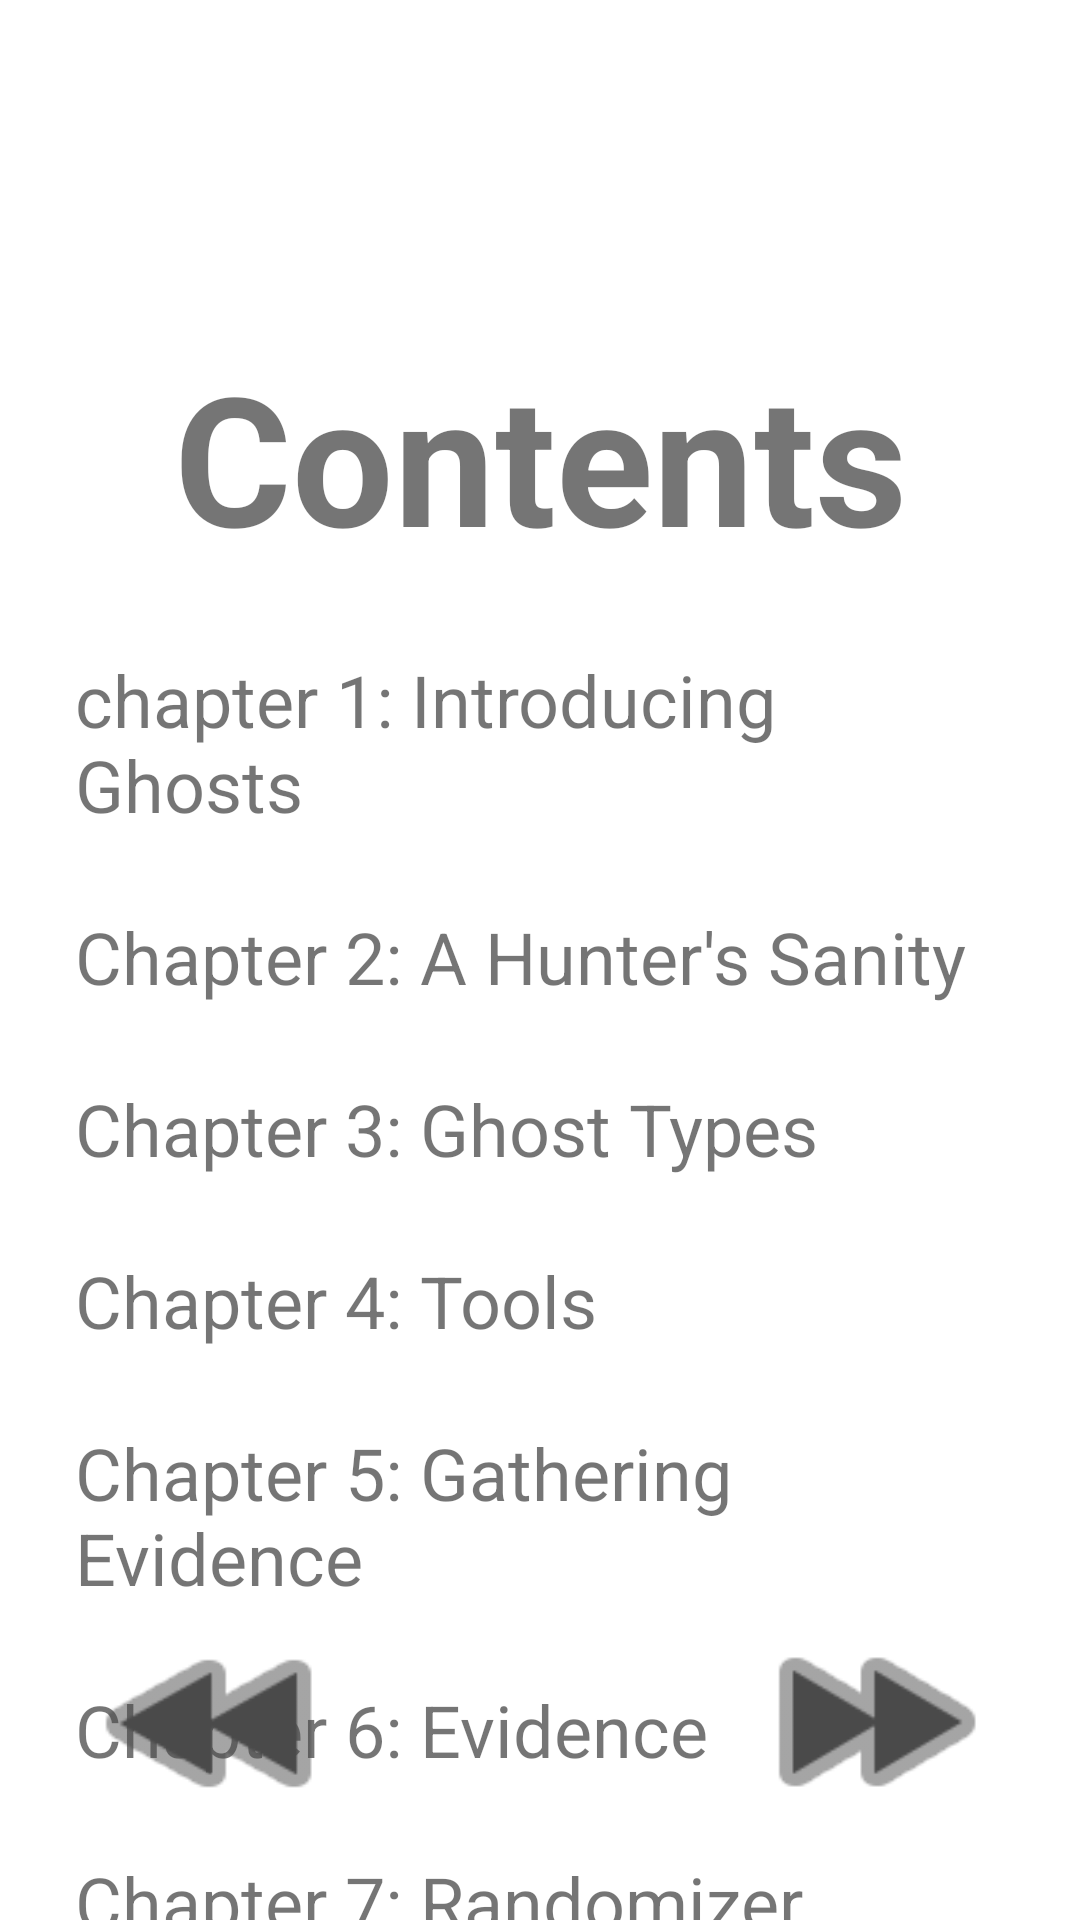

Here is an Android app screen rendered from its layout file. Give the layout XML and the strings, colors and styles it references.
<!-- AndroidManifest.xml: application theme Theme.PhasmophobiaJournal -->
<!-- res/layout/journal_contents.xml -->
<?xml version="1.0" encoding="utf-8"?>
<androidx.constraintlayout.widget.ConstraintLayout
    xmlns:android="http://schemas.android.com/apk/res/android"
    xmlns:app="http://schemas.android.com/apk/res-auto"
    xmlns:tools="http://schemas.android.com/tools"
    android:layout_width="match_parent"
    android:layout_height="match_parent">

    <ImageButton
        android:id="@+id/btNextPageJournalContents"
        android:layout_width="87dp"
        android:layout_height="82dp"
        android:layout_marginEnd="25dp"
        android:layout_marginRight="25dp"
        android:layout_marginBottom="25dp"
        android:adjustViewBounds="false"
        android:background="#00000000"
        android:scaleType="fitXY"
        android:tint="#4A4A4A"
        app:layout_constraintBottom_toBottomOf="parent"
        app:layout_constraintEnd_toEndOf="parent"
        app:layout_constraintHorizontal_bias="1.0"
        app:layout_constraintStart_toStartOf="parent"
        app:layout_constraintTop_toTopOf="parent"
        app:layout_constraintVertical_bias="1.0"
        app:srcCompat="@android:drawable/ic_media_ff" />

    <TextView
        android:id="@+id/textView5"
        android:layout_width="wrap_content"
        android:layout_height="wrap_content"
        android:layout_marginTop="112dp"
        android:text="Contents"
        android:textSize="60sp"
        android:textStyle="bold"
        app:layout_constraintEnd_toEndOf="parent"
        app:layout_constraintStart_toStartOf="parent"
        app:layout_constraintTop_toTopOf="parent" />

    <TextView
        android:id="@+id/textView6"
        android:layout_width="0dp"
        android:layout_height="wrap_content"
        android:layout_marginStart="25dp"
        android:layout_marginLeft="25dp"
        android:layout_marginTop="25dp"
        android:layout_marginEnd="25dp"
        android:layout_marginRight="25dp"
        android:text="chapter 1: Introducing Ghosts"
        android:textSize="24sp"
        app:layout_constraintEnd_toEndOf="parent"
        app:layout_constraintStart_toStartOf="parent"
        app:layout_constraintTop_toBottomOf="@+id/textView5" />

    <TextView
        android:id="@+id/textView7"
        android:layout_width="0dp"
        android:layout_height="wrap_content"
        android:layout_marginStart="25dp"
        android:layout_marginLeft="25dp"
        android:layout_marginTop="25dp"
        android:layout_marginEnd="25dp"
        android:layout_marginRight="25dp"
        android:text="Chapter 2: A Hunter's Sanity"
        android:textSize="24sp"
        app:layout_constraintEnd_toEndOf="parent"
        app:layout_constraintHorizontal_bias="0.0"
        app:layout_constraintStart_toStartOf="parent"
        app:layout_constraintTop_toBottomOf="@+id/textView6" />

    <TextView
        android:id="@+id/textView8"
        android:layout_width="0dp"
        android:layout_height="wrap_content"
        android:layout_marginStart="25dp"
        android:layout_marginLeft="25dp"
        android:layout_marginTop="25dp"
        android:layout_marginEnd="25dp"
        android:layout_marginRight="25dp"
        android:text="Chapter 3: Ghost Types"
        android:textSize="24sp"
        app:layout_constraintEnd_toEndOf="parent"
        app:layout_constraintHorizontal_bias="0.0"
        app:layout_constraintStart_toStartOf="parent"
        app:layout_constraintTop_toBottomOf="@+id/textView7" />

    <TextView
        android:id="@+id/textView9"
        android:layout_width="0dp"
        android:layout_height="wrap_content"
        android:layout_marginStart="25dp"
        android:layout_marginLeft="25dp"
        android:layout_marginTop="25dp"
        android:layout_marginEnd="25dp"
        android:layout_marginRight="25dp"
        android:text="Chapter 4: Tools"
        android:textSize="24sp"
        app:layout_constraintEnd_toEndOf="parent"
        app:layout_constraintHorizontal_bias="0.0"
        app:layout_constraintStart_toStartOf="parent"
        app:layout_constraintTop_toBottomOf="@+id/textView8" />

    <TextView
        android:id="@+id/textView10"
        android:layout_width="0dp"
        android:layout_height="wrap_content"
        android:layout_marginStart="25dp"
        android:layout_marginLeft="25dp"
        android:layout_marginTop="25dp"
        android:layout_marginEnd="25dp"
        android:layout_marginRight="25dp"
        android:text="Chapter 5: Gathering Evidence"
        android:textSize="24sp"
        app:layout_constraintEnd_toEndOf="parent"
        app:layout_constraintHorizontal_bias="0.0"
        app:layout_constraintStart_toStartOf="parent"
        app:layout_constraintTop_toBottomOf="@+id/textView9" />

    <TextView
        android:id="@+id/textView11"
        android:layout_width="0dp"
        android:layout_height="wrap_content"
        android:layout_marginStart="25dp"
        android:layout_marginLeft="25dp"
        android:layout_marginTop="25dp"
        android:layout_marginEnd="25dp"
        android:layout_marginRight="25dp"
        android:text="Chapter 6: Evidence"
        android:textSize="24sp"
        app:layout_constraintEnd_toEndOf="parent"
        app:layout_constraintHorizontal_bias="0.0"
        app:layout_constraintStart_toStartOf="parent"
        app:layout_constraintTop_toBottomOf="@+id/textView10" />

    <TextView
        android:id="@+id/textView12"
        android:layout_width="0dp"
        android:layout_height="wrap_content"
        android:layout_marginStart="25dp"
        android:layout_marginLeft="25dp"
        android:layout_marginTop="25dp"
        android:layout_marginEnd="25dp"
        android:layout_marginRight="25dp"
        android:text="Chapter 7: Randomizer"
        android:textSize="24sp"
        app:layout_constraintEnd_toEndOf="parent"
        app:layout_constraintHorizontal_bias="0.0"
        app:layout_constraintStart_toStartOf="parent"
        app:layout_constraintTop_toBottomOf="@+id/textView11" />

    <ImageButton
        android:id="@+id/btPreviousPageJournalContents"
        android:layout_width="91dp"
        android:layout_height="81dp"
        android:layout_marginStart="25dp"
        android:layout_marginLeft="25dp"
        android:layout_marginBottom="25dp"
        android:background="#00FFFFFF"
        android:scaleType="fitXY"
        android:tint="#4A4A4A"
        app:layout_constraintBottom_toBottomOf="parent"
        app:layout_constraintEnd_toStartOf="@+id/btNextPageJournalContents"
        app:layout_constraintHorizontal_bias="0.0"
        app:layout_constraintStart_toStartOf="parent"
        app:layout_constraintTop_toTopOf="parent"
        app:layout_constraintVertical_bias="1.0"
        app:srcCompat="@android:drawable/ic_media_rew" />
</androidx.constraintlayout.widget.ConstraintLayout>
<!-- resources referenced by this layout -->
<resources>
  <style name="Theme.PhasmophobiaJournal" parent="Theme.MaterialComponents.DayNight.DarkActionBar">
          
          <item name="colorPrimary">@color/purple_500</item>
          <item name="colorPrimaryVariant">@color/purple_700</item>
          <item name="colorOnPrimary">@color/white</item>
          
          <item name="colorSecondary">@color/teal_200</item>
          <item name="colorSecondaryVariant">@color/teal_700</item>
          <item name="colorOnSecondary">@color/black</item>
          
          <item name="android:statusBarColor" tools:targetApi="l">?attr/colorPrimaryVariant</item>
          
      </style>
  <color name="purple_500">#69359C</color>
  <color name="purple_700">#8F00FF</color>
  <color name="white">#FFFFFFFF</color>
  <color name="teal_200">#FFEB3B</color>
  <color name="teal_700">#FF018786</color>
  <color name="black">#FF000000</color>
</resources>
